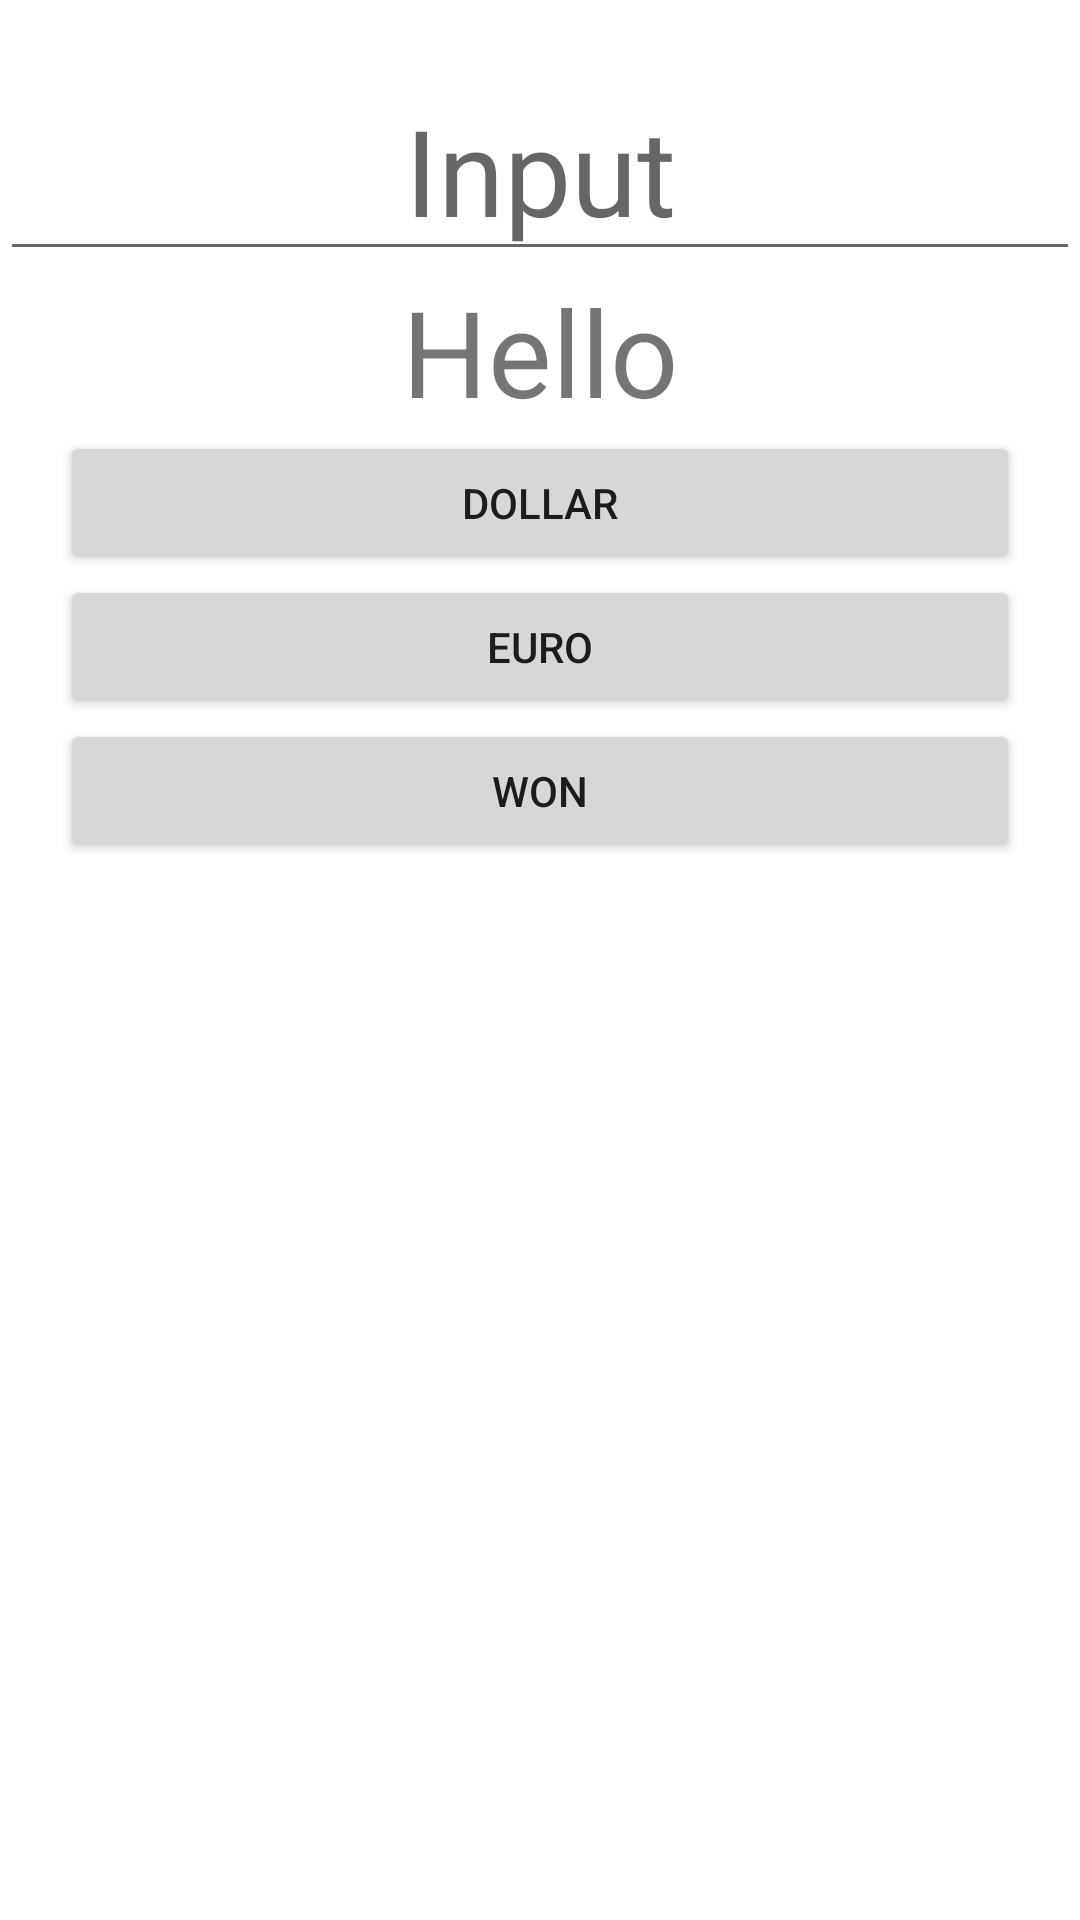

This screen was rendered from an Android layout file. Write that file and the resources it references.
<!-- AndroidManifest.xml: application theme Theme.MyApp1 -->
<!-- res/layout/activity_huilv.xml -->
<?xml version="1.0" encoding="utf-8"?>
<androidx.constraintlayout.widget.ConstraintLayout xmlns:android="http://schemas.android.com/apk/res/android"
    xmlns:tools="http://schemas.android.com/tools"
    android:layout_width="match_parent"
    android:layout_height="match_parent"
    tools:context=".huilv">


    <LinearLayout
        android:layout_width="match_parent"
        android:layout_height="match_parent"
        android:orientation="vertical">

        <EditText
            android:layout_width="match_parent"
            android:layout_height="wrap_content"
            android:hint="@string/input_tip"
            android:autofillHints="number"
            android:inputType="number"
            android:id="@+id/input_tip"
            android:gravity="center"
            android:textSize="40sp"
            android:layout_marginTop="20dp"/>

        <TextView
            android:id="@+id/result"
            android:layout_width="match_parent"
            android:layout_height="wrap_content"
            android:layout_marginLeft="20dp"
            android:layout_marginRight="20dp"
            android:textSize="40sp"
            android:gravity="center"
            android:text="@string/hello_label" />

        <Button
            android:id="@+id/btn_dollar"
            android:layout_width="match_parent"
            android:layout_height="wrap_content"
            android:layout_marginLeft="20dp"
            android:layout_marginRight="20dp"
            android:text="@string/btn_dollar_label"
            android:onClick="exchange" />

        <Button
            android:id="@+id/btn_euro"
            android:layout_width="match_parent"
            android:layout_height="wrap_content"
            android:layout_marginLeft="20dp"
            android:layout_marginRight="20dp"
            android:text="@string/btn_euro_label"
            android:onClick="exchange" />

        <Button
            android:id="@+id/btn_won"
            android:layout_width="match_parent"
            android:layout_height="wrap_content"
            android:layout_marginLeft="20dp"
            android:layout_marginRight="20dp"
            android:text="@string/btn_won_label"
            android:onClick="exchange" />
    </LinearLayout>
</androidx.constraintlayout.widget.ConstraintLayout>
<!-- resources referenced by this layout -->
<resources>
  <string name="btn_dollar_label">Dollar</string>
  <string name="btn_euro_label">Euro</string>
  <string name="btn_won_label">Won</string>
  <string name="hello_label">Hello</string>
  <string name="input_tip">Input</string>
  <style name="Theme.MyApp1" parent="Theme.MaterialComponents.DayNight.DarkActionBar">
          
          <item name="colorPrimary">@color/purple_500</item>
          <item name="colorPrimaryVariant">@color/purple_700</item>
          <item name="colorOnPrimary">@color/white</item>
          
          <item name="colorSecondary">@color/teal_200</item>
          <item name="colorSecondaryVariant">@color/teal_700</item>
          <item name="colorOnSecondary">@color/black</item>
          
          <item name="android:statusBarColor" tools:targetApi="l">?attr/colorPrimaryVariant</item>
          
      </style>
  <!-- not gathered from this repository: default colours our renderer supplied (Android Studio template values) -->
  <color name="purple_500">#FF6200EE</color>
  <color name="purple_700">#FF3700B3</color>
  <color name="teal_200">#FF03DAC5</color>
  <color name="teal_700">#FF018786</color>
  <color name="black">#FF000000</color>
  <color name="white">#FFFFFFFF</color>
</resources>
